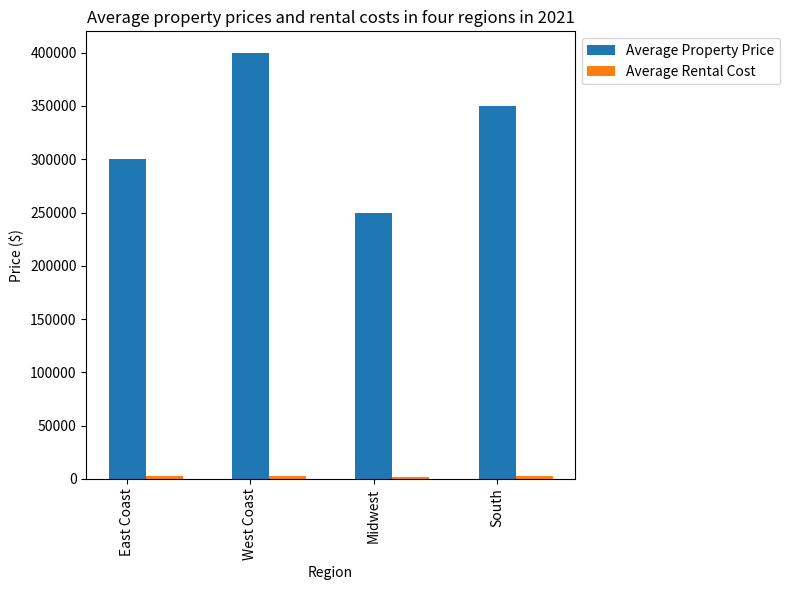

This figure's Python source: (Note: this script raises an exception after producing the figure.)

import matplotlib.pyplot as plt
import numpy as np

#Create figure
fig = plt.figure(figsize=(8,6))
ax = fig.add_subplot(1, 1, 1)

#Data
Region = ['East Coast','West Coast','Midwest','South']
Average_Property_Price = [300000, 400000, 250000, 350000]
Average_Rental_Cost = [2500, 3000, 2000, 2700]

#Plot
bar_width = 0.3
ax.bar(np.arange(len(Region)), Average_Property_Price, bar_width, label = 'Average Property Price')
ax.bar(np.arange(len(Region)) + bar_width, Average_Rental_Cost, bar_width, label = 'Average Rental Cost')

#Label
ax.set_xticks(np.arange(len(Region)))
ax.set_xticklabels(Region, rotation = 'vertical')
ax.set_xlabel('Region')
ax.set_ylabel('Price ($)')
ax.set_title('Average property prices and rental costs in four regions in 2021')

#Legend
ax.legend(loc = 'upper left', bbox_to_anchor = (1, 1))

#Save
fig.tight_layout()
plt.savefig('bar chart/png/455.png')

#Clear
plt.clf()
